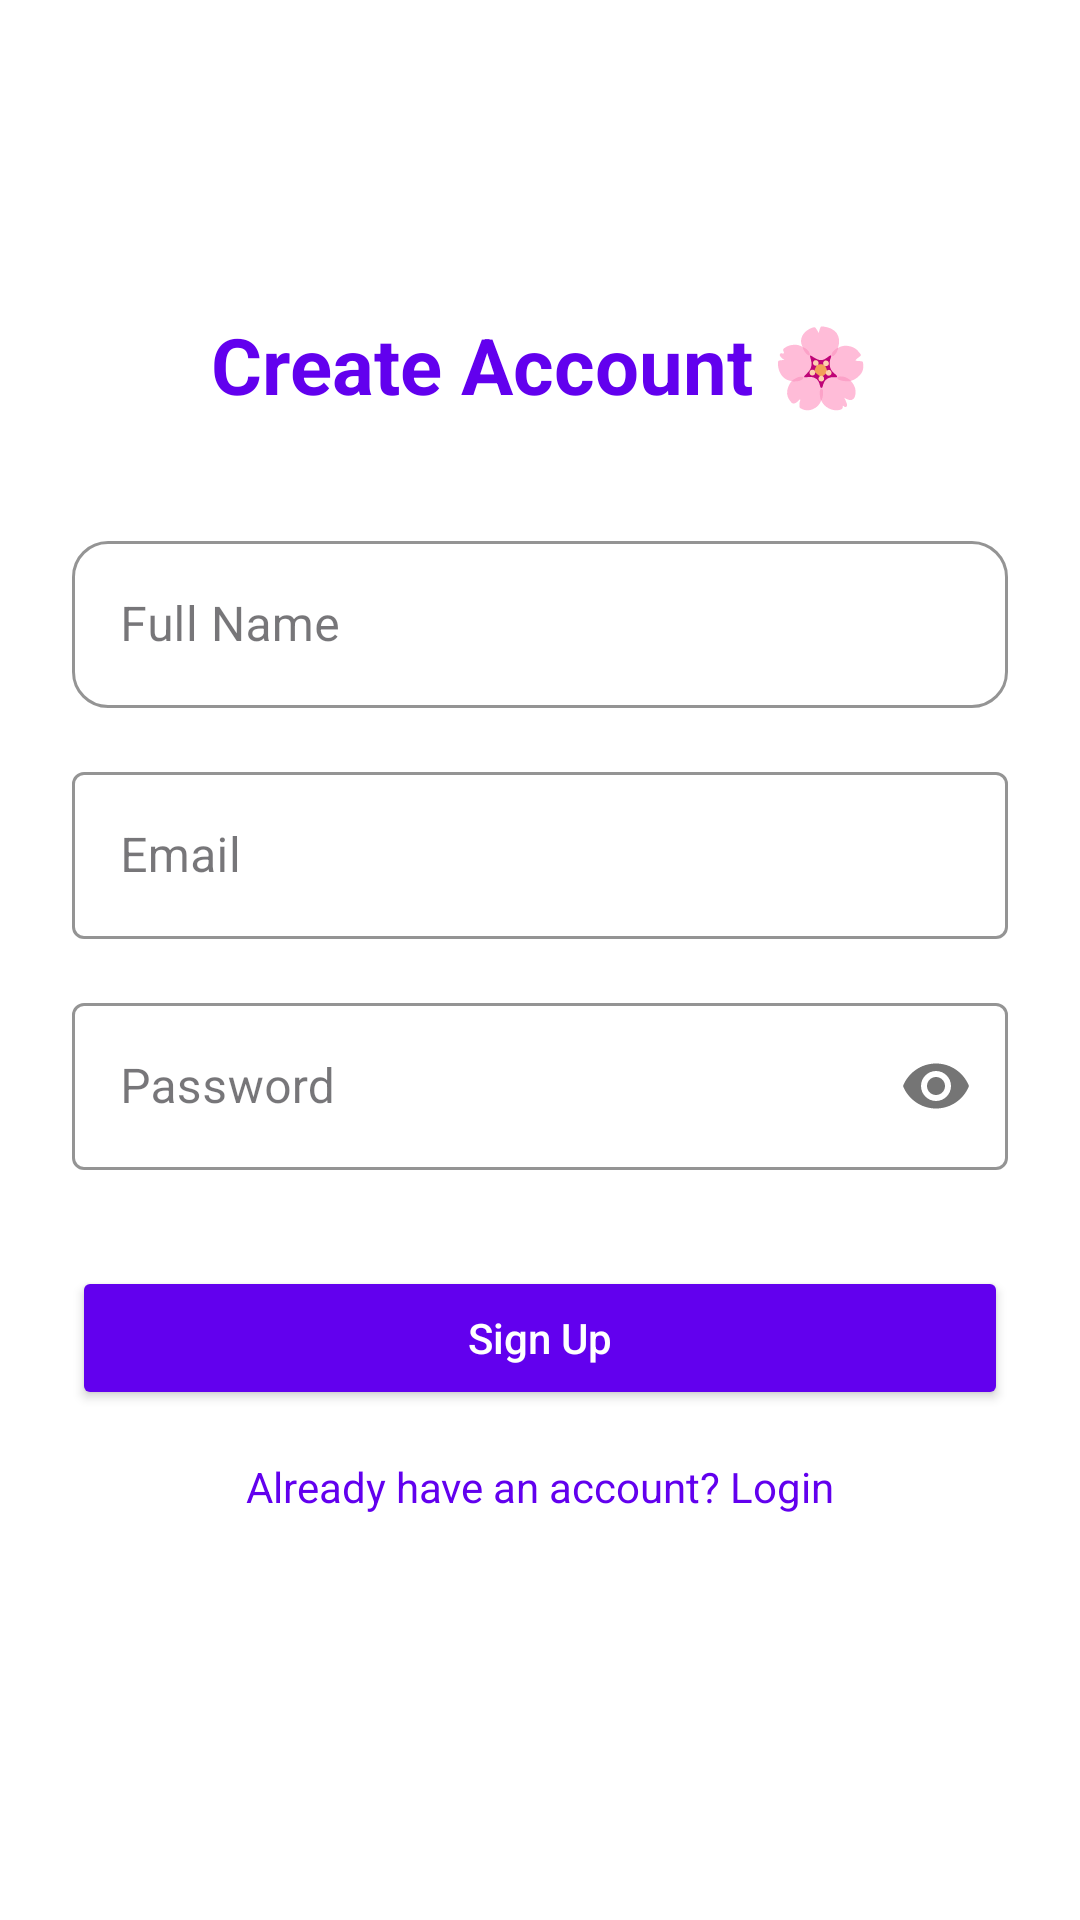

Here is an Android app screen rendered from its layout file. Give the layout XML and the strings, colors and styles it references.
<!-- AndroidManifest.xml: application theme Theme.HabitFlow -->
<!-- res/layout/activity_register.xml -->
<?xml version="1.0" encoding="utf-8"?>
<androidx.constraintlayout.widget.ConstraintLayout
    xmlns:android="http://schemas.android.com/apk/res/android"
    xmlns:app="http://schemas.android.com/apk/res-auto"
    android:layout_width="match_parent"
    android:layout_height="match_parent"
    android:background="@color/white"
    android:padding="24dp">

    
    <TextView
        android:id="@+id/tvRegisterTitle"
        android:layout_width="wrap_content"
        android:layout_height="wrap_content"
        android:text="Create Account 🌸"
        android:textSize="26sp"
        android:textStyle="bold"
        android:textColor="@color/purple_500"
        app:layout_constraintTop_toTopOf="parent"
        app:layout_constraintStart_toStartOf="parent"
        app:layout_constraintEnd_toEndOf="parent"
        android:layout_marginTop="80dp"/>

    
    <com.google.android.material.textfield.TextInputLayout
        android:id="@+id/layoutName"
        style="@style/Widget.MaterialComponents.TextInputLayout.OutlinedBox"
        android:layout_width="0dp"
        android:layout_height="wrap_content"
        app:boxStrokeColor="@color/purple_500"
        app:boxCornerRadiusTopStart="12dp"
        app:boxCornerRadiusTopEnd="12dp"
        app:boxCornerRadiusBottomStart="12dp"
        app:boxCornerRadiusBottomEnd="12dp"
        app:layout_constraintTop_toBottomOf="@id/tvRegisterTitle"
        app:layout_constraintStart_toStartOf="parent"
        app:layout_constraintEnd_toEndOf="parent"
        android:layout_marginTop="36dp">

        <com.google.android.material.textfield.TextInputEditText
            android:id="@+id/etName"
            android:layout_width="match_parent"
            android:layout_height="wrap_content"
            android:hint="Full Name"
            android:inputType="textPersonName" />
    </com.google.android.material.textfield.TextInputLayout>

    
    <com.google.android.material.textfield.TextInputLayout
        android:id="@+id/layoutEmail"
        style="@style/Widget.MaterialComponents.TextInputLayout.OutlinedBox"
        android:layout_width="0dp"
        android:layout_height="wrap_content"
        app:boxStrokeColor="@color/purple_500"
        app:layout_constraintTop_toBottomOf="@id/layoutName"
        app:layout_constraintStart_toStartOf="parent"
        app:layout_constraintEnd_toEndOf="parent"
        android:layout_marginTop="16dp">

        <com.google.android.material.textfield.TextInputEditText
            android:id="@+id/etEmail"
            android:layout_width="match_parent"
            android:layout_height="wrap_content"
            android:hint="Email"
            android:inputType="textEmailAddress" />
    </com.google.android.material.textfield.TextInputLayout>

    
    <com.google.android.material.textfield.TextInputLayout
        android:id="@+id/layoutPassword"
        style="@style/Widget.MaterialComponents.TextInputLayout.OutlinedBox"
        android:layout_width="0dp"
        android:layout_height="wrap_content"
        app:boxStrokeColor="@color/purple_500"
        app:passwordToggleEnabled="true"
        app:layout_constraintTop_toBottomOf="@id/layoutEmail"
        app:layout_constraintStart_toStartOf="parent"
        app:layout_constraintEnd_toEndOf="parent"
        android:layout_marginTop="16dp">

        <com.google.android.material.textfield.TextInputEditText
            android:id="@+id/etPassword"
            android:layout_width="match_parent"
            android:layout_height="wrap_content"
            android:hint="Password"
            android:inputType="textPassword" />
    </com.google.android.material.textfield.TextInputLayout>

    
    <Button
        android:id="@+id/btnRegister"
        android:layout_width="0dp"
        android:layout_height="wrap_content"
        android:text="Sign Up"
        android:textAllCaps="false"
        android:textColor="@android:color/white"
        android:backgroundTint="@color/purple_500"
        android:padding="14dp"
        app:cornerRadius="12dp"
        app:layout_constraintTop_toBottomOf="@id/layoutPassword"
        app:layout_constraintStart_toStartOf="parent"
        app:layout_constraintEnd_toEndOf="parent"
        android:layout_marginTop="32dp"/>

    
    <TextView
        android:id="@+id/tvLoginRedirect"
        android:layout_width="wrap_content"
        android:layout_height="wrap_content"
        android:text="Already have an account? Login"
        android:textColor="@color/purple_500"
        app:layout_constraintTop_toBottomOf="@id/btnRegister"
        app:layout_constraintStart_toStartOf="parent"
        app:layout_constraintEnd_toEndOf="parent"
        android:layout_marginTop="16dp"/>

</androidx.constraintlayout.widget.ConstraintLayout>
<!-- resources referenced by this layout -->
<resources>
  <color name="purple_500">#6200EE</color>
  <color name="white">#FFFFFF</color>
  <style name="Theme.HabitFlow" parent="Base.Theme.HabitFlow" />
  <style name="Base.Theme.HabitFlow" parent="Theme.Material3.DayNight.NoActionBar">
          
          <item name="colorPrimary">@color/purple_500</item>
          <item name="colorPrimaryVariant">@color/purple_700</item>
          <item name="colorOnPrimary">@color/white</item>
          
          <item name="colorSecondary">@color/teal_200</item>
          <item name="colorSecondaryVariant">@color/teal_200</item>
          <item name="colorOnSecondary">@color/black</item>
      </style>
  <color name="purple_700">#3700B3</color>
  <color name="teal_200">#03DAC5</color>
  <color name="black">#000000</color>
</resources>
